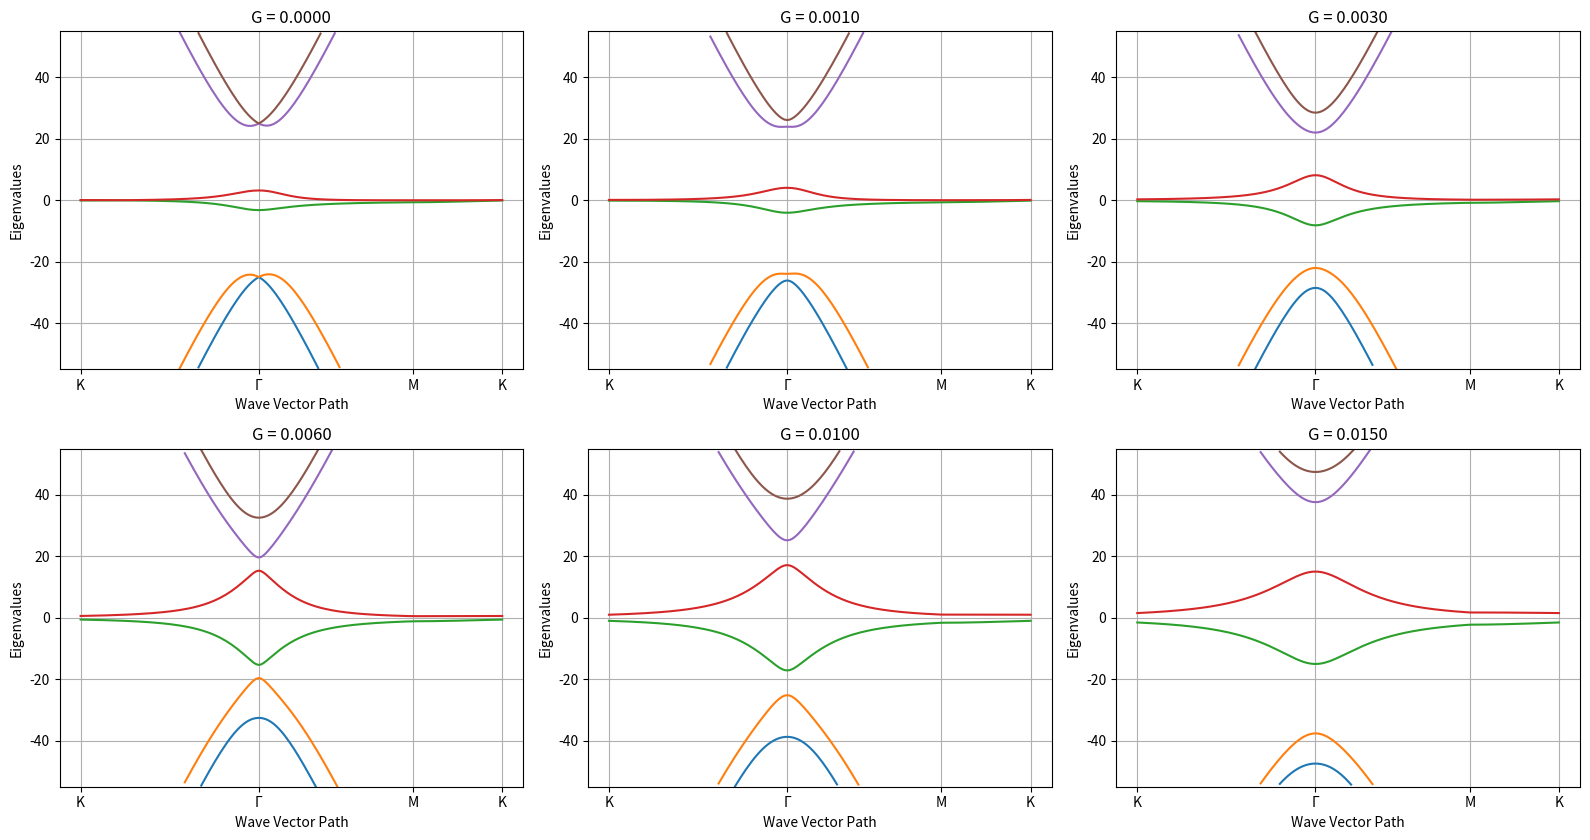

Reproduce this figure in Python.
import numpy as np
import matplotlib.pyplot as plt

# Constants
nu_star = -50  # Adjust as needed
nu_star_prime = 13  # Adjust as needed
lambda_val = 0.0  # Adjust as needed
M = 3.2  # Adjust as needed
gamma = -25  # Adjust as needed
z_limit = 55  # Set the z-axis limit

# Define parameters
mesh_spacing = 198  # Adjusted to match the range
k_points = {
    'K': (2*np.pi/3, 2*np.pi/(3*np.sqrt(3))),
    'Gamma': (0, 0),
    'M': (2*np.pi/3, 0),
}

# Generate k-path
kx_K_Gamma = np.linspace(k_points['K'][0], k_points['Gamma'][0], mesh_spacing//3)
ky_K_Gamma = np.linspace(k_points['K'][1], k_points['Gamma'][1], mesh_spacing//3)

kx_Gamma_M = np.linspace(k_points['Gamma'][0], k_points['M'][0], mesh_spacing//3)
ky_Gamma_M = np.linspace(k_points['Gamma'][1], k_points['M'][1], mesh_spacing//3)

kx_M_K = np.linspace(k_points['M'][0], k_points['K'][0], mesh_spacing//3)
ky_M_K = np.linspace(k_points['M'][1], k_points['K'][1], mesh_spacing//3)

kx = np.concatenate((kx_K_Gamma, kx_Gamma_M, kx_M_K))
ky = np.concatenate((ky_K_Gamma, ky_Gamma_M, ky_M_K))

k = np.sqrt(kx**2 + ky**2)
theta = np.arctan2(ky, kx)

# Define the coefficients based on k and theta
def get_coefficients(k, theta, G):
    a = nu_star
    b = nu_star_prime
    A = a * k
    C = np.exp(-k**2 * lambda_val**2 / 2) * gamma
    D = np.exp(-k**2 * lambda_val**2 / 2) * b * k

    # Coefficients of the sixth-order polynomial in T
    c6 = 1
    c5 = 0
    c4 = (-2 * (A**2 + C**2 + D**2) - M**2 - 2 * a**4 * G**2 + 2 * a**2 * b**2 * G**2 - 2 * b**4 * G**2)
    c3 = 0
    c2 = (A**4 + 2 * A**2 * C**2 + C**4 + 2 * A**2 * D**2 - 2 * C**2 * D**2 + D**4 +
          2 * a**4 * A**2 * G**2 - 2 * a**2 * A**2 * b**2 * G**2 + 2 * A**2 * b**4 * G**2 +
          2 * a**4 * C**2 * G**2 + 2 * a**2 * b**2 * C**2 * G**2 - 2 * b**4 * C**2 * G**2 +
          2 * a**4 * D**2 * G**2 - 2 * a**2 * b**2 * D**2 * G**2 + 2 * b**4 * D**2 * G**2 +
          a**8 * G**4 - 2 * a**6 * b**2 * G**4 + 3 * a**4 * b**4 * G**4 - 2 * a**2 * b**6 * G**4 + b**8 * G**4 +
          2 * C**2 * M**2 + 2 * D**2 * M**2 + a**4 * G**2 * M**2 - 2 * a**2 * b**2 * G**2 * M**2 + 2 * b**4 * G**2 * M**2)
    c1 = (-2 * A**2 * C * D * np.exp(-3j * theta) * M - 2 * A**2 * C * D * np.exp(3j * theta) * M)
    c0 = (-A**4 * b**4 * G**2 - 2 * a**2 * A**2 * b**2 * C**2 * G**2 - a**4 * C**4 * G**2 +
          2 * a**2 * A**2 * b**2 * D**2 * G**2 + 2 * a**4 * C**2 * D**2 * G**2 - a**4 * D**4 * G**2 -
          2 * a**4 * A**2 * b**4 * G**4 + 2 * a**2 * A**2 * b**6 * G**4 - 2 * a**6 * b**2 * C**2 * G**4 +
          2 * a**4 * b**4 * C**2 * G**4 + 2 * a**6 * b**2 * D**2 * G**4 - 2 * a**4 * b**4 * D**2 * G**4 -
          a**8 * b**4 * G**6 + 2 * a**6 * b**6 * G**6 - a**4 * b**8 * G**6 - C**4 * M**2 +
          2 * C**2 * D**2 * M**2 - D**4 * M**2 - 2 * a**2 * b**2 * C**2 * G**2 * M**2 +
          2 * b**4 * C**2 * G**2 * M**2 + 2 * a**2 * b**2 * D**2 * G**2 * M**2 -
          2 * b**4 * D**2 * G**2 * M**2 - a**4 * b**4 * G**4 * M**2 + 2 * a**2 * b**6 * G**4 * M**2 - b**8 * G**4 * M**2)

    return [c6, c5, c4, c3, c2, c1, c0]

# Solve the sixth-order polynomial equation for each k
def solve_sixth_order_polynomial(coefficients):
    roots = np.roots(coefficients)
    return np.sort(roots)

# Function to plot eigenvalues for a list of G values
def plot_eigenvalues(G_values):
    # Initialize figure for subplots
    fig, axes = plt.subplots(2, 3, figsize=(16, 8.5))

    # Loop over G values and plot in subplots
    for idx, G in enumerate(G_values):
        row, col = divmod(idx, 3)
        eigenvalues = np.zeros((mesh_spacing, 6), dtype=complex)

        for i in range(mesh_spacing):
            k_i = k[i]
            theta_i = theta[i]
            coefficients = get_coefficients(k_i, theta_i, G)
            roots = solve_sixth_order_polynomial(coefficients)
            eigenvalues[i, :] = roots

        # Apply z-limit to the real part of the eigenvalues
        eigenvalues_real = np.real(eigenvalues)
        eigenvalues_real[np.abs(eigenvalues_real) > z_limit] = np.nan

        # Predefine distance array for x-axis proportional to the actual k-space distances
        d1 = 4 * np.pi / (3 * np.sqrt(3))  # Distance from K to Gamma
        d2 = 2 * np.pi / 3  # Distance from Gamma to M
        d3 = 2 * np.pi / (3 * np.sqrt(3))  # Distance from M to K

        distances = np.zeros(mesh_spacing)
        distances[:mesh_spacing//3] = np.linspace(0, d1, mesh_spacing//3)
        distances[mesh_spacing//3:2*mesh_spacing//3] = np.linspace(d1, d1 + d2, mesh_spacing//3)
        distances[2*mesh_spacing//3:] = np.linspace(d1 + d2, d1 + d2 + d3, mesh_spacing//3)

        ax = axes[row, col]
        for n in range(6):
            ax.plot(distances, eigenvalues_real[:, n], label=f'Eigenvalue {n+1}')

        ax.set_xticks([0, d1, d1 + d2, d1 + d2 + d3])
        ax.set_xticklabels(['K', 'Γ', 'M', 'K'])
        ax.set_ylim(-z_limit, z_limit)
        ax.set_xlabel('Wave Vector Path')
        ax.set_ylabel('Eigenvalues')
        ax.set_title(f'G = {G:.4f}')
        ax.grid(True)

    plt.tight_layout()
    plt.show()

# Custom list of G values
custom_G_values = [0, 0.001, 0.003, 0.006, 0.01, 0.015]

# Call the plotting function with custom G values
plot_eigenvalues(custom_G_values)
